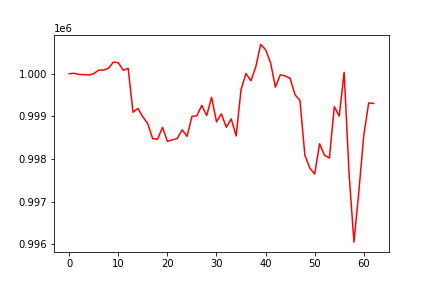

The data file committed next to this chart (first rows):
, date, assets
0, 0, 1000000
1, 20160406, 1000010
2, 20160407, 999983
3, 20160408, 999979
4, 20160411, 999970
5, 20160412, 1000002
6, 20160413, 1000084
7, 20160414, 1000084
8, 20160415, 1000129
9, 20160418, 1000272
10, 20160419, 1000257
11, 20160420, 1000082
12, 20160421, 1000126
13, 20160422, 999097
14, 20160425, 999188
15, 20160426, 998988
16, 20160427, 998829
17, 20160428, 998478
18, 20160429, 998467
19, 20160502, 998744
20, 20160503, 998414
21, 20160504, 998451
22, 20160505, 998480
23, 20160506, 998684
24, 20160509, 998531
25, 20160510, 998999
26, 20160511, 999014
27, 20160512, 999258
28, 20160513, 999019
29, 20160516, 999448
30, 20160517, 998874
31, 20160518, 999058
32, 20160519, 998745
33, 20160520, 998941
34, 20160523, 998541
35, 20160524, 999626
36, 20160525, 1000005
37, 20160526, 999835
38, 20160527, 1000159
39, 20160531, 1000686
40, 20160601, 1000565
41, 20160602, 1000262
42, 20160603, 999684
43, 20160606, 999974
44, 20160607, 999947
45, 20160608, 999892
46, 20160609, 999507
47, 20160610, 999375
48, 20160613, 998094
49, 20160614, 997790
50, 20160615, 997650
51, 20160616, 998360
52, 20160617, 998090
53, 20160620, 998025
54, 20160621, 999228
55, 20160622, 999008
56, 20160623, 1000032
57, 20160624, 997672
58, 20160627, 996055
59, 20160628, 997240
... 3 more rows
